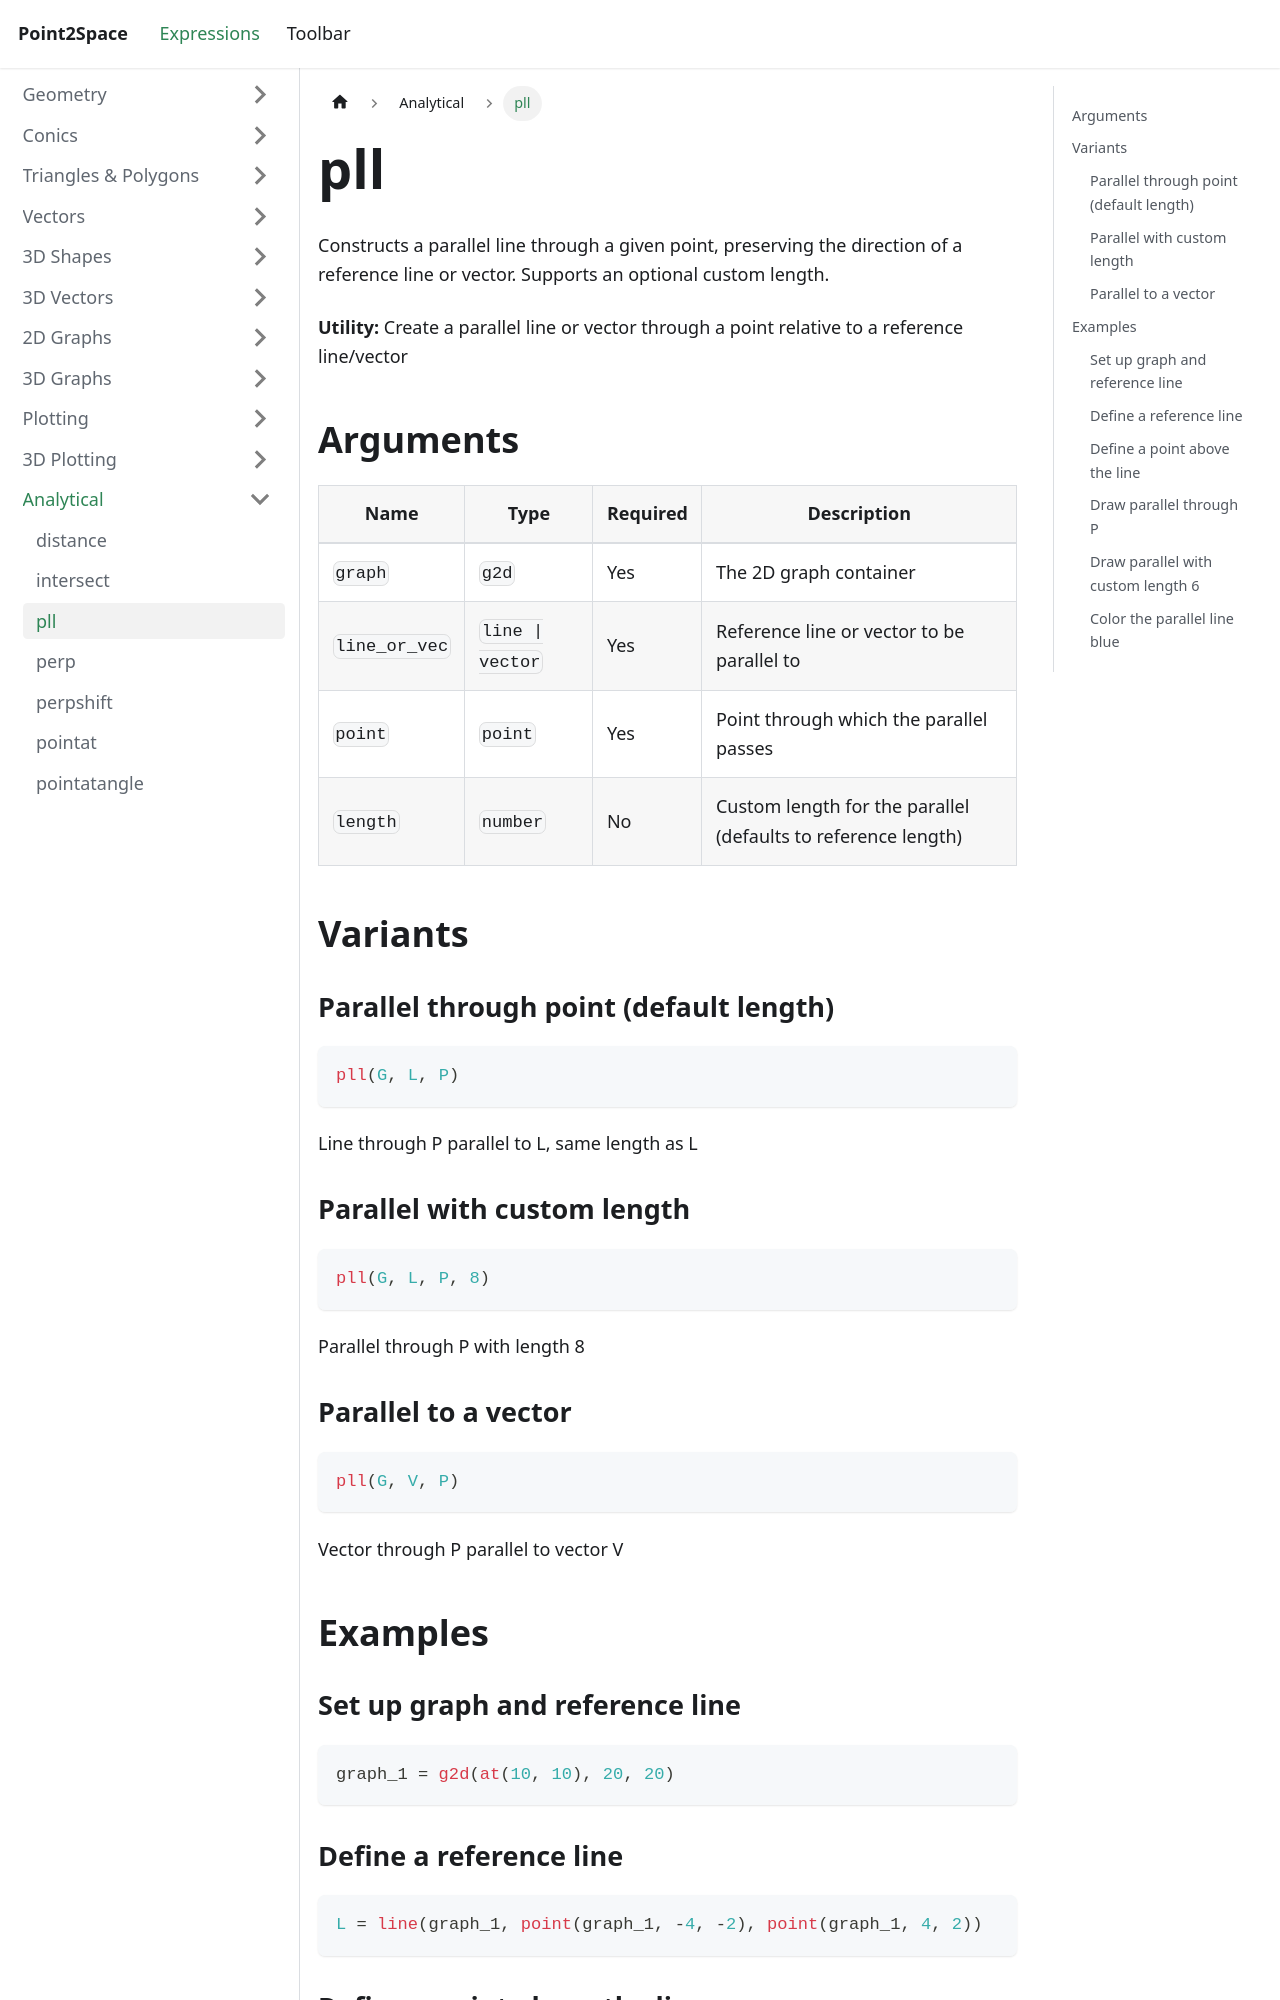

repository: provility/p2s-docs · page: expressions/analytical/parallel/index.html · generator: docusaurus

---
title: pll
sidebar_label: pll
---

# pll

Constructs a parallel line through a given point, preserving the direction of a reference line or vector. Supports an optional custom length.

**Utility:** Create a parallel line or vector through a point relative to a reference line/vector

## Arguments

| Name | Type | Required | Description |
|------|------|----------|-------------|
| `graph` | `g2d` | Yes | The 2D graph container |
| `line_or_vec` | `line \| vector` | Yes | Reference line or vector to be parallel to |
| `point` | `point` | Yes | Point through which the parallel passes |
| `length` | `number` | No | Custom length for the parallel (defaults to reference length) |

## Variants

### Parallel through point (default length)

```js
pll(G, L, P)
```

Line through P parallel to L, same length as L

### Parallel with custom length

```js
pll(G, L, P, 8)
```

Parallel through P with length 8

### Parallel to a vector

```js
pll(G, V, P)
```

Vector through P parallel to vector V

## Examples
